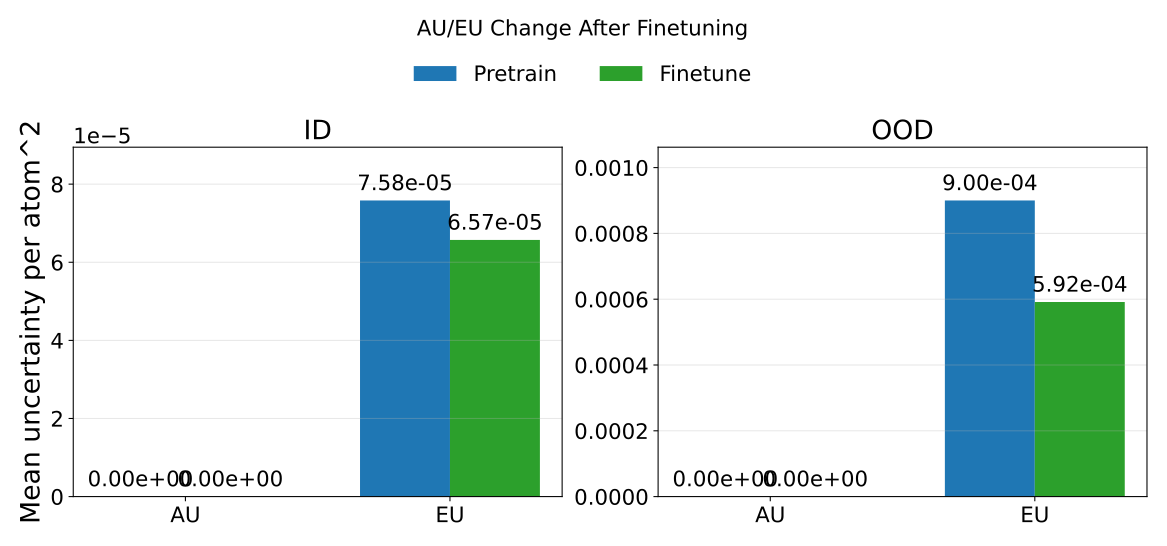

Data behind this chart, as committed beside it:
phase, split, mean_au, mean_eu, mean_tu, rmse_energy
pretrain, id, 0.0, 7.581525605633033e-05, 7.581525605633033e-05, 0.9341
pretrain, ood, 0.0, 0.0009001, 0.0009001, 0.9544
finetune, id, 0.0, 6.571806120939527e-05, 6.571806120939527e-05, 0.01153
finetune, ood, 0.0, 0.0005916, 0.0005916, 0.05981
